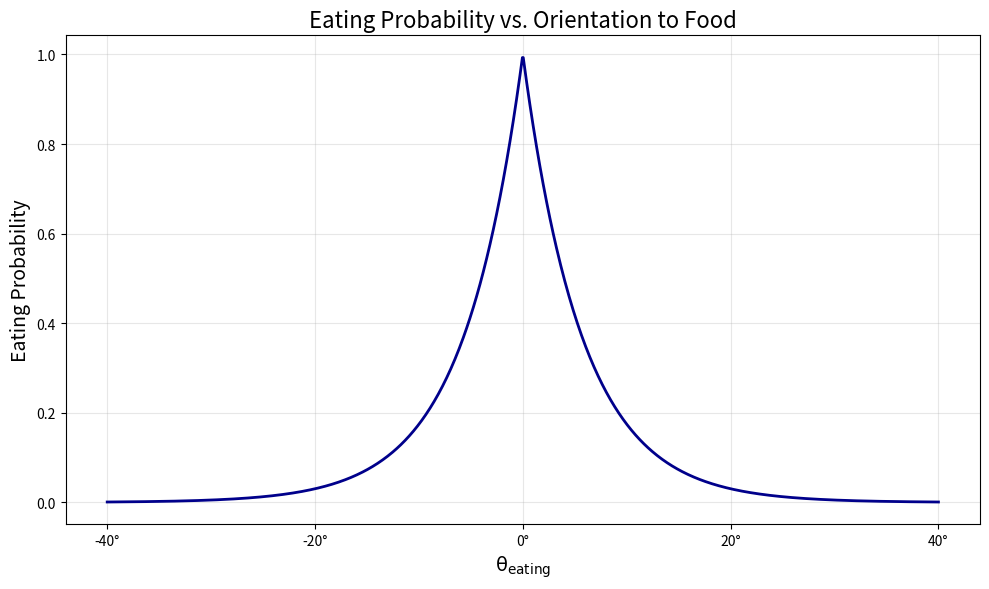
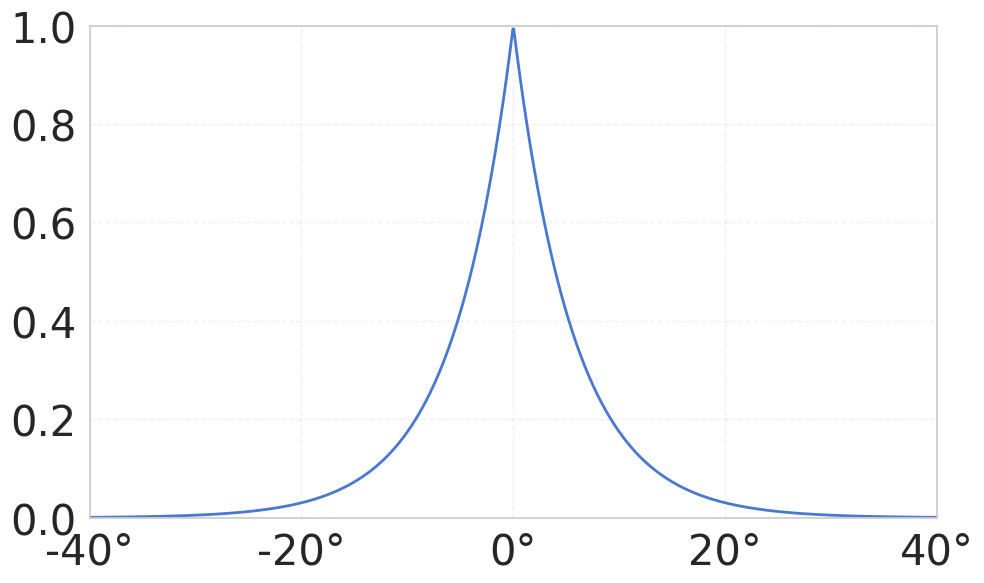
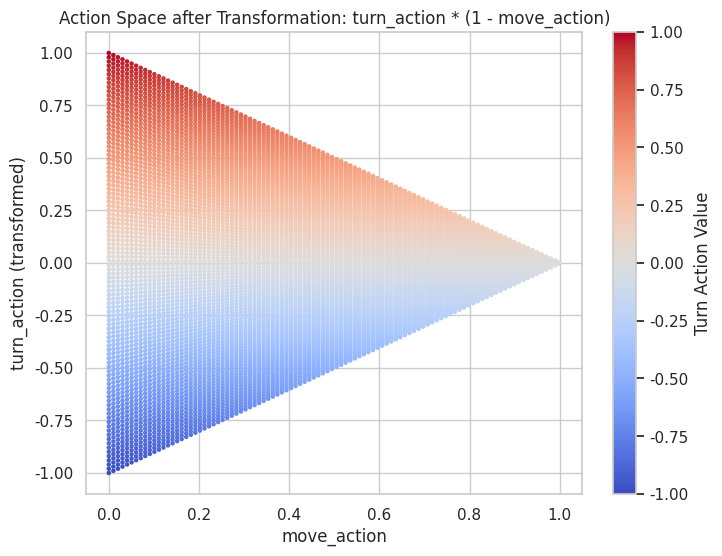

Write the Python code that produced these figures, in order. (Note: this script raises an exception after producing the figures.)
import numpy as np
import matplotlib.pyplot as plt

# Compute the function values
x = np.linspace(-40 * np.pi/180, 40 * np.pi/180, 1000)
y = np.exp(-10 * np.abs(x))

# Plot the function
plt.figure(figsize=(10, 6))
plt.plot(x, y, color='darkblue', linewidth=2)

# Add decorations
plt.title(r'Eating Probability vs. Orientation to Food', fontsize=16)
plt.xlabel(r'$\mathrm{\theta_{eating}}$', fontsize=14)
plt.ylabel('Eating Probability', fontsize=14)
plt.grid(alpha=0.3)

# Relabel x-axis in degrees
x_ticks = np.linspace(-40 * np.pi/180, 40 * np.pi/180, 5)  # Define tick positions in radians
x_labels = [f"{np.degrees(tick):.0f}°" for tick in x_ticks]  # Convert to degrees
plt.xticks(ticks=x_ticks, labels=x_labels)

plt.tight_layout()

# Show the plot
plt.show()


import seaborn as sns

# Set Seaborn style
sns.set(style="whitegrid")

# Plot the function with Seaborn styling
plt.figure(figsize=(10, 6))
plt.plot(x, y, color=sns.color_palette("muted")[0], linewidth=2)

# Add decorations
# plt.title(r'Eating Probability vs. Orientation to Food', fontsize=16)
# plt.xlabel(r'$\mathrm{\theta_{eating}}$', fontsize=20)
# plt.ylabel('Eating Probability', fontsize=20)
plt.grid(True, alpha=0.3, linestyle='--')

# Relabel x-axis in degrees
plt.xticks(ticks=x_ticks, labels=x_labels, fontsize=30)
plt.yticks(fontsize=30)

# Adjust x-axis limits to make the plot more condensed
plt.xlim(x_ticks[0], x_ticks[-1])
plt.ylim(-0.0, 1.0)

plt.tight_layout()

# Show the plot
plt.savefig("eating_probability_vs_orientation.svg", format='svg')

plt.show()


import numpy as np
import matplotlib.pyplot as plt

# Create a grid of possible actions
move_actions = np.linspace(0, 1, 100)
turn_actions = np.linspace(-1, 1, 100)
M, T = np.meshgrid(move_actions, turn_actions)

# Apply the transformation
T_transformed = T * (1 - M)

# Plot the action space
plt.figure(figsize=(8, 6))
plt.scatter(M, T_transformed, c=T_transformed, cmap='coolwarm', s=5)
plt.xlabel("move_action")
plt.ylabel("turn_action (transformed)")
plt.title("Action Space after Transformation: turn_action * (1 - move_action)")
plt.colorbar(label="Turn Action Value")
plt.grid(True)
plt.show()


import cfg

# Define the vertices of the triangle
triangle_vertices = [(0, 1), (0, -1), (1, 0)]

# Extract x and y coordinates of the vertices
triangle_x, triangle_y = zip(*triangle_vertices)

# Close the triangle by appending the first vertex at the end
triangle_x += (triangle_x[0],)
triangle_y += (triangle_y[0],)

# Plot the triangle
plt.figure(figsize=(6, 6))
plt.plot(triangle_x, triangle_y, color='black', linewidth=2)
plt.fill(triangle_x, triangle_y, color='lightblue', alpha=0.5)

# Set axis limits
plt.xlim(-0.005, 1)
plt.ylim(-1, 1)

# Relabel x and y axes by scaling them
x_ticks = np.linspace(0, 1, 3)  # Define tick positions in the range [0, 1]
x_ticks_scaled = [tick * cfg.FISH_CONSTANTS["max_speed"] for tick in x_ticks]
y_ticks = np.linspace(-1, 1, 5)  # Define fewer tick positions
y_ticks_scaled = [tick * cfg.FISH_CONSTANTS["max_turn_speed"] for tick in y_ticks]
plt.yticks(ticks=y_ticks, labels=[f"{tick:.1f}" for tick in y_ticks_scaled], fontsize=40)

plt.xticks(ticks=x_ticks, labels=[f"{tick:.2f}" for tick in x_ticks_scaled], fontsize=40)
plt.yticks(ticks=plt.yticks()[0], labels=[f"{tick:.2f}" for tick in y_ticks_scaled], fontsize=40)

# Add labels and title
#plt.xlabel('Forward Speed (mm/s)', fontsize=30)
#plt.ylabel('Turn Speed (rad/s)', fontsize=30)

# Show grid and plot
plt.tight_layout()
plt.grid(True, alpha=0.3, linestyle='--')
plt.savefig("action_space_triangle.svg", format='svg')
plt.show()

import numpy as np
import matplotlib.pyplot as plt

# Sample 100 points within the action space
num_samples = 100000
action_noise = 0.1

# create a 2D grid of actions (approx. num_samples points)
n_side = int(np.sqrt(num_samples))
x_lin = np.linspace(0, 1, n_side)
y_lin = np.linspace(-1, 1, n_side)
X, Y = np.meshgrid(x_lin, y_lin)
x_samples_raw = X.ravel()
y_samples_raw = Y.ravel()

# update num_samples to the actual number of grid points (optional)
num_samples = x_samples_raw.size

sampled_points = list(zip(x_samples_raw, y_samples_raw))

print(sampled_points)
# Initialize lists to store all trajectories
all_trajectories = []


# Compute each trajectory
for move_forward, turn in sampled_points:
    # Define the starting location for the current trajectory

    penalize_turn_threshold = 0.3
    penalize_move_threshold = 0.3

    energy_cost = 0
    if move_forward > penalize_move_threshold:
        energy_cost += (move_forward - penalize_move_threshold)

    if abs(turn) > penalize_turn_threshold:
        energy_cost += (abs(turn) - penalize_turn_threshold)

    # Apply the transformation to y_samples
    turn = turn * (1 - move_forward)
    move_forward = move_forward * 5
    turn = turn * 7

    # Scale x and y by 0.2
    move_forward = move_forward / 8
    turn = turn / 8

    start_x, start_y = 0, 0
    trajectory_x = [start_x]
    trajectory_y = [start_y]
    
    # Update the direction based on the turn value
    direction = turn

    move_forward = move_forward * (1 + np.random.uniform(-action_noise*np.sqrt(12)/2, action_noise*np.sqrt(12)/2))
    turn = turn * (1 + np.random.uniform(-action_noise*np.sqrt(12)/2, action_noise*np.sqrt(12)/2))

    # Compute the new position
    new_x = trajectory_x[-1] + move_forward * np.cos(turn)
    new_y = trajectory_y[-1] + move_forward * np.sin(turn)
    
    # Append the new position to the trajectory
    trajectory_x.append(new_x)
    trajectory_y.append(new_y)
    
    # Store the trajectory
    all_trajectories.append(((trajectory_x, trajectory_y), energy_cost))

# Plot all trajectories
# plt.figure(figsize=(10, 6))
# for trajectory_x, trajectory_y in all_trajectories:
#     plt.plot(trajectory_x, trajectory_y, marker='o', markersize=2, linestyle='-', alpha=0.7)

# plt.title("Trajectories Plot", fontsize=16)
# plt.xlabel("X Position", fontsize=14)
# plt.ylabel("Y Position", fontsize=14)
# plt.grid(alpha=0.3)
# plt.axis('equal')
# plt.show()


# # Plot all trajectories
# plt.figure(figsize=(10, 6))
# for trajectory_x, trajectory_y in all_trajectories:
#     plt.plot(trajectory_x, trajectory_y, marker='o', markersize=2, linestyle='-', alpha=0.7)

# plt.title("Trajectories Plot", fontsize=16)
# plt.xlabel("X Position", fontsize=14)
# plt.ylabel("Y Position", fontsize=14)
# plt.grid(alpha=0.3)
# plt.axis('equal')
# plt.show()

# Extract end locations of trajectories
end_locations_x = [trajectory[0][-1] for trajectory, _ in all_trajectories]
end_locations_y = [trajectory[1][-1] for trajectory, _ in all_trajectories]

# Plot the distribution of end locations
# plt.figure(figsize=(10, 6))
# plt.scatter(end_locations_x, end_locations_y, alpha=0.7, c='blue', s=10)
# plt.title("Distribution of End Locations", fontsize=16)
# plt.xlabel("X Position", fontsize=14)
# plt.ylabel("Y Position", fontsize=14)
# plt.grid(alpha=0.3)
# plt.axis('equal')
# plt.show()


from matplotlib.colors import LogNorm

# Create a figure with a larger size for better visibility
plt.figure(figsize=(12, 8))

# Plot the hexbin heatmap with improved aesthetics
hexbin_plot = plt.hexbin(
    end_locations_x, 
    end_locations_y, 
    gridsize=100, 
    cmap='viridis',  # Use a bluish colormap
    mincnt=1, 
    norm=LogNorm()
)

# Add a colorbar with a more descriptive label
cbar = plt.colorbar(hexbin_plot, label='Density (log scale)', pad=0.02)
cbar.ax.tick_params(labelsize=14)  # Increase colorbar tick label size

# Add title and axis labels with larger font sizes
plt.title("Heatmap of End Locations (Logarithmic Scale)", fontsize=20, pad=20)
plt.xlabel("X Position", fontsize=16, labelpad=10)
plt.ylabel("Y Position", fontsize=16, labelpad=10)

# Customize tick parameters for better readability
plt.xticks(fontsize=14)
plt.yticks(fontsize=14)

# Add a grid for better visual alignment
# plt.grid(alpha=0.3, linestyle='--')

# Ensure the aspect ratio is equal for accurate representation
plt.axis('equal')

# Save the plot with high resolution for publication
# plt.savefig("heatmap_end_locations_final.png", dpi=300, bbox_inches='tight')

# Show the plot
plt.tight_layout()
plt.savefig("heatmap_end_locations_final.svg", format='svg')
plt.show()

from matplotlib.colors import Normalize

# Extract final positions and energies from all_trajectories
end_x = [traj[0][-1] for traj, _ in all_trajectories]
end_y = [traj[1][-1] for traj, _ in all_trajectories]
energies = np.array([energy for _, energy in all_trajectories])

# Robust normalization (handle constant energies)
vmin, vmax = energies.min(), energies.max()
if vmin == vmax:
    vmax = vmin + 1e-8
norm = Normalize(vmin=vmin, vmax=vmax)

# Scatter final positions colored by energy
plt.figure(figsize=(12, 8))
sc = plt.scatter(end_x, end_y, c=energies, cmap='viridis', norm=norm, s=20, edgecolors='k', linewidths=0.2, alpha=0.9)

cbar = plt.colorbar(sc, label='Energy cost', pad=0.02)
cbar.ax.tick_params(labelsize=12)

plt.title("Final Positions Colored by Energy Cost", fontsize=18)
plt.xlabel("X Position", fontsize=14)
plt.ylabel("Y Position", fontsize=14)
plt.xticks(fontsize=12)
plt.yticks(fontsize=12)
plt.axis('equal')
plt.grid(alpha=0.3, linestyle='--')

plt.tight_layout()
plt.savefig("final_positions_by_energy.svg", format='svg')
plt.show()


from scipy.stats import gaussian_kde

# Prepare data
xy = np.vstack([end_locations_x, end_locations_y])
# Ensure energies is a numpy array
energies_arr = np.asarray(energies)

# KDE for density and KDE weighted by energy
# kde_density = gaussian_kde(xy)
kde_weighted = gaussian_kde(xy, weights=energies_arr)

# Grid for evaluation
x_min, x_max = min(end_locations_x), max(end_locations_x)
y_min, y_max = min(end_locations_y), max(end_locations_y)
x_grid = np.linspace(x_min, x_max, 500)
y_grid = np.linspace(y_min, y_max, 500)
X, Y = np.meshgrid(x_grid, y_grid)
positions = np.vstack([X.ravel(), Y.ravel()])

# Evaluate KDEs
# Z_density = kde_density(positions).reshape(X.shape)
Z_weighted = kde_weighted(positions).reshape(X.shape)

# # Compute local average energy (weighted / density), guard against division by zero
# eps = 1e-12
# Z_mean_energy = Z_weighted / (Z_density + eps)

# # Mask regions with negligible density to avoid showing spurious values
# density_threshold = Z_density.max() * 1e-4
# Z_mean_energy_masked = np.ma.masked_where(Z_density < density_threshold, Z_mean_energy)

# Plot
plt.figure(figsize=(12, 8))
cf = plt.contourf(X, Y, Z_weighted, levels=50, cmap='viridis')
cbar = plt.colorbar(cf, label='Mean Energy Cost')
cbar.ax.tick_params(labelsize=14)

plt.title("Smoothed Mean Energy Cost over End Locations", fontsize=20, pad=20)
plt.xlabel("X Position", fontsize=16, labelpad=10)
plt.ylabel("Y Position", fontsize=16, labelpad=10)
plt.xticks(fontsize=14)
plt.yticks(fontsize=14)
plt.axis('equal')
plt.tight_layout()
plt.savefig("smoothed_mean_energy_end_locations.svg", format='svg')
plt.show()


# Recompute the reachability/energy map using your kinematics:
# 1) orientation <- orientation + theta_change
# 2) translate straight by s along the NEW orientation
#
# We'll keep the same action->real mapping you provided earlier so that
#   s = move_forward * (5/8) mm
#   theta_change = turn*(1 - move_forward) * (7/8) rad
#
# Initial orientation = 0 (facing +x).

import numpy as np
import matplotlib.pyplot as plt
from mpl_toolkits.axes_grid1.anchored_artists import AnchoredSizeBar
import matplotlib.font_manager as fm


# Sampling
n_move = 1000
n_turn = 1000
move = np.linspace(0.0, 1.0, n_move)
turn = np.linspace(-1.0, 1.0, n_turn)
M, T = np.meshgrid(move, turn, indexing='xy')

# Energy thresholds in action space
penalize_move_threshold = 0.3
penalize_turn_threshold = 0.3

# Energy in action space
energy = np.zeros_like(M)
energy += np.clip((M - penalize_move_threshold) * 0.01, 0, None)
energy += np.clip((np.abs(T) - penalize_turn_threshold) * 0.01, 0, None)

# Action -> real mapping from user's scaling
s = M * (5.0/8.0)                 # max_step = 5/8 mm
theta = T * (1.0 - M) * (7.0/8.0) # max_turn = 7/8 rad

# Kinematics: rotate then straight-line translate
theta_final = theta  # initial orientation is zero
x = s * np.cos(theta_final)
y = s * np.sin(theta_final)

# Prepare for plotting
X = x.ravel()
Y = y.ravel()
E = energy.ravel()

plt.figure(figsize=(7, 4))
hb = plt.hexbin(Y, X, C=E, reduce_C_function=np.mean, gridsize=120)
ax = plt.gca()
# ax.set_axis_off()

# # Add a scale bar (0.1 mm) at bottom left
# scalebar_length = 0.1  # mm
# x0, y0 = -0.4, -0.45   # position for the bar (adjust as needed)
# ax.plot([x0, x0 + scalebar_length], [y0, y0], color='black', lw=2)
# ax.text(x0 + scalebar_length/2, y0 - 0.02, "0.1 mm",
#         ha='center', va='top', fontsize=10)

ax.set_aspect('equal', adjustable='box')
ax.set_axis_off()

# --- Add scale bar (0.1 mm) without changing hex layout ---
fontprops = fm.FontProperties(size=8)
scalebar = AnchoredSizeBar(ax.transData,     # interpret length in data coords
                           0.1,              # bar length in mm (data units)
                           '0.1 mm',         # label
                           loc='lower left', # anchor corner
                           pad=0.15,
                           color='black',
                           frameon=False,
                           size_vertical=0.006)  # bar thickness in data units
ax.add_artist(scalebar)

plt.xlabel("(mm)")  # y
plt.ylabel("(mm)")  # x
# plt.title("Energy cost to reach location after one bout (egocentric view)")
cb = plt.colorbar(hb)
cb.ax.set_title("Energy Cost", fontsize=12, pad=6)
plt.scatter([0],[0], marker='x')
plt.gca().set_aspect('equal', adjustable='box')
out_path_egocentric = "one_bout_energy_map.svg"
plt.tight_layout()
plt.savefig(out_path_egocentric, format='svg')
out_path_egocentric
